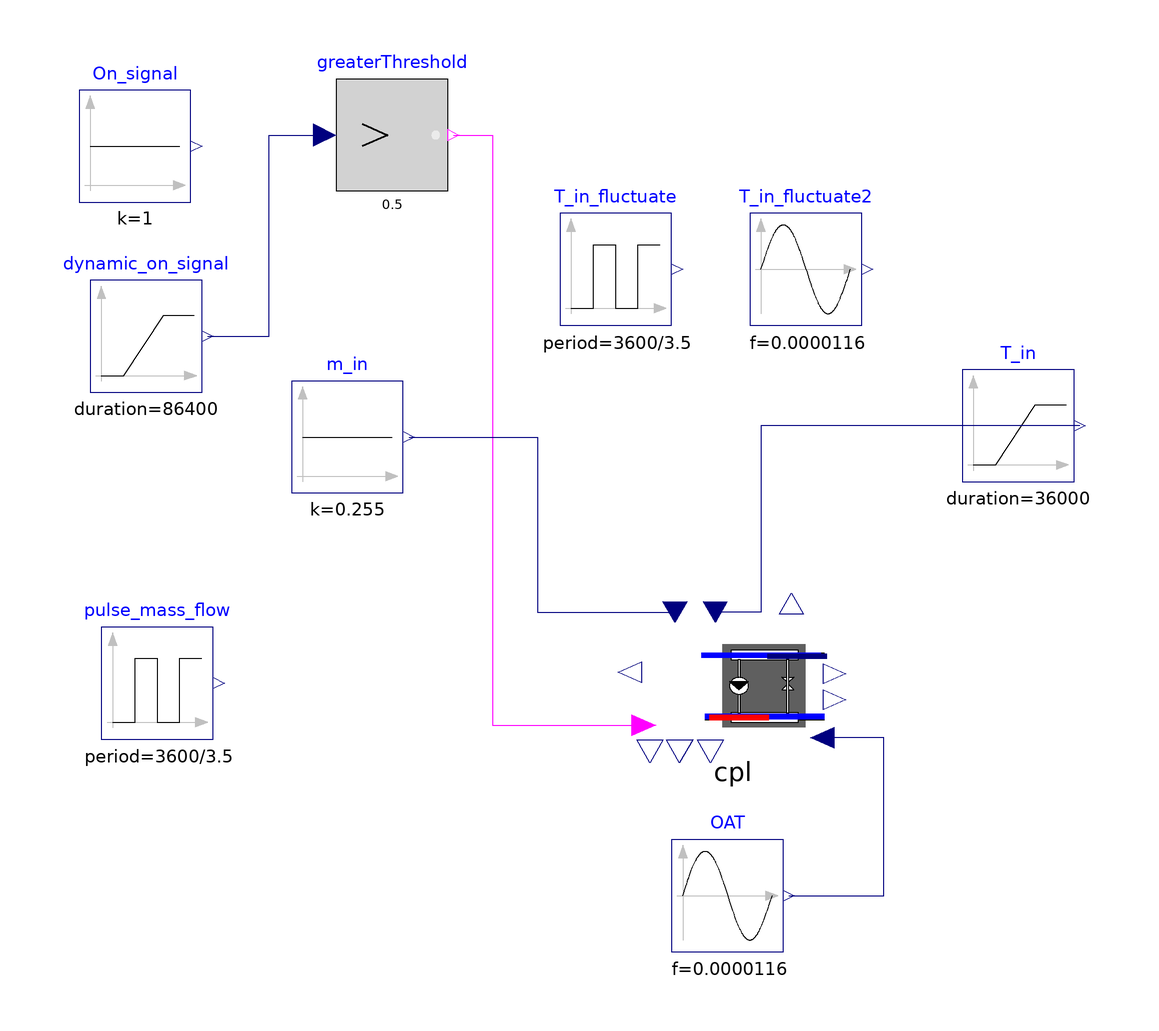

The Modelica model whose source follows is shown above as a component diagram (icons at their Placement, wires along their Line points).

model AWHP_Model_Exchange

  extends Modelica.Icons.Example;

 AC_AWHP_PrimaryLoop_addpts cpl(TSupChi_nominal(displayUnit="degC"))
                                   annotation (Placement(transformation(extent={{6,-28},
            {40,-2}})));

  Modelica.Blocks.Sources.Constant m_in(k=0.255)
    annotation (Placement(transformation(extent={{-56,18},{-36,38}})));
  Modelica.Blocks.Sources.Ramp T_in(
    height=1,
    duration=36000,
    offset=283)
    annotation (Placement(transformation(extent={{64,20},{84,40}})));
  Modelica.Blocks.Sources.Sine OAT(
    amplitude=6.5,
    f=0.0000116,
    offset=273 + 20.5) annotation (Placement(transformation(
        extent={{-10,-10},{10,10}},
        rotation=0,
        origin={22,-54})));
  Modelica.Blocks.Sources.Pulse pulse_mass_flow(
    amplitude=0.08,
    period=3600/3.5,
    offset=0,
    startTime=0)
    annotation (Placement(transformation(extent={{-90,-26},{-70,-6}})));
  Modelica.Blocks.Logical.GreaterThreshold greaterThreshold(threshold=0.5)
    annotation (Placement(transformation(extent={{-48,72},{-28,92}})));
  Modelica.Blocks.Sources.Constant On_signal(k=1)
    annotation (Placement(transformation(extent={{-94,70},{-74,90}})));
  Modelica.Blocks.Sources.Pulse T_in_fluctuate(
    amplitude=2,
    period=3600/3.5,
    offset=291) annotation (Placement(transformation(extent={{-8,48},{12,68}})));
  Modelica.Blocks.Sources.Sine T_in_fluctuate2(
    amplitude=2,
    f=0.0000116,
    phase=3.1415926535898,
    offset=289) annotation (Placement(transformation(
        extent={{-10,-10},{10,10}},
        rotation=0,
        origin={36,58})));
  Modelica.Blocks.Sources.Ramp dynamic_on_signal(
    height=-1,
    duration=86400,
    offset=1) annotation (Placement(transformation(extent={{-92,36},{-72,56}})));
equation
  connect(greaterThreshold.y, cpl.chiOn) annotation (Line(points={{-27,82},{-20,
          82},{-20,-23.5429},{7.0625,-23.5429}}, color={255,0,255}));
  connect(OAT.y, cpl.T_air_in) annotation (Line(points={{33,-54},{50,-54},{50,
          -25.7714},{38.9375,-25.7714}}, color={0,0,127}));
  connect(m_in.y, cpl.m_flow_sec) annotation (Line(points={{-35,28},{-12,28},{
          -12,-3.3},{12.5875,-3.3}}, color={0,0,127}));
  connect(T_in.y, cpl.T_chw_in) annotation (Line(points={{85,30},{28,30},{28,
          -3.3},{19.8125,-3.3}}, color={0,0,127}));
  connect(dynamic_on_signal.y, greaterThreshold.u) annotation (Line(points={{
          -71,46},{-60,46},{-60,82},{-50,82}}, color={0,0,127}));
  annotation (Diagram(coordinateSystem(extent={{-100,-100},{100,100}})), Icon(
        coordinateSystem(extent={{-100,-100},{100,100}})),
    experiment(
      StopTime=86400,
      Interval=60,
      Tolerance=1e-06,
      __Dymola_Algorithm="Dassl"));
end AWHP_Model_Exchange;